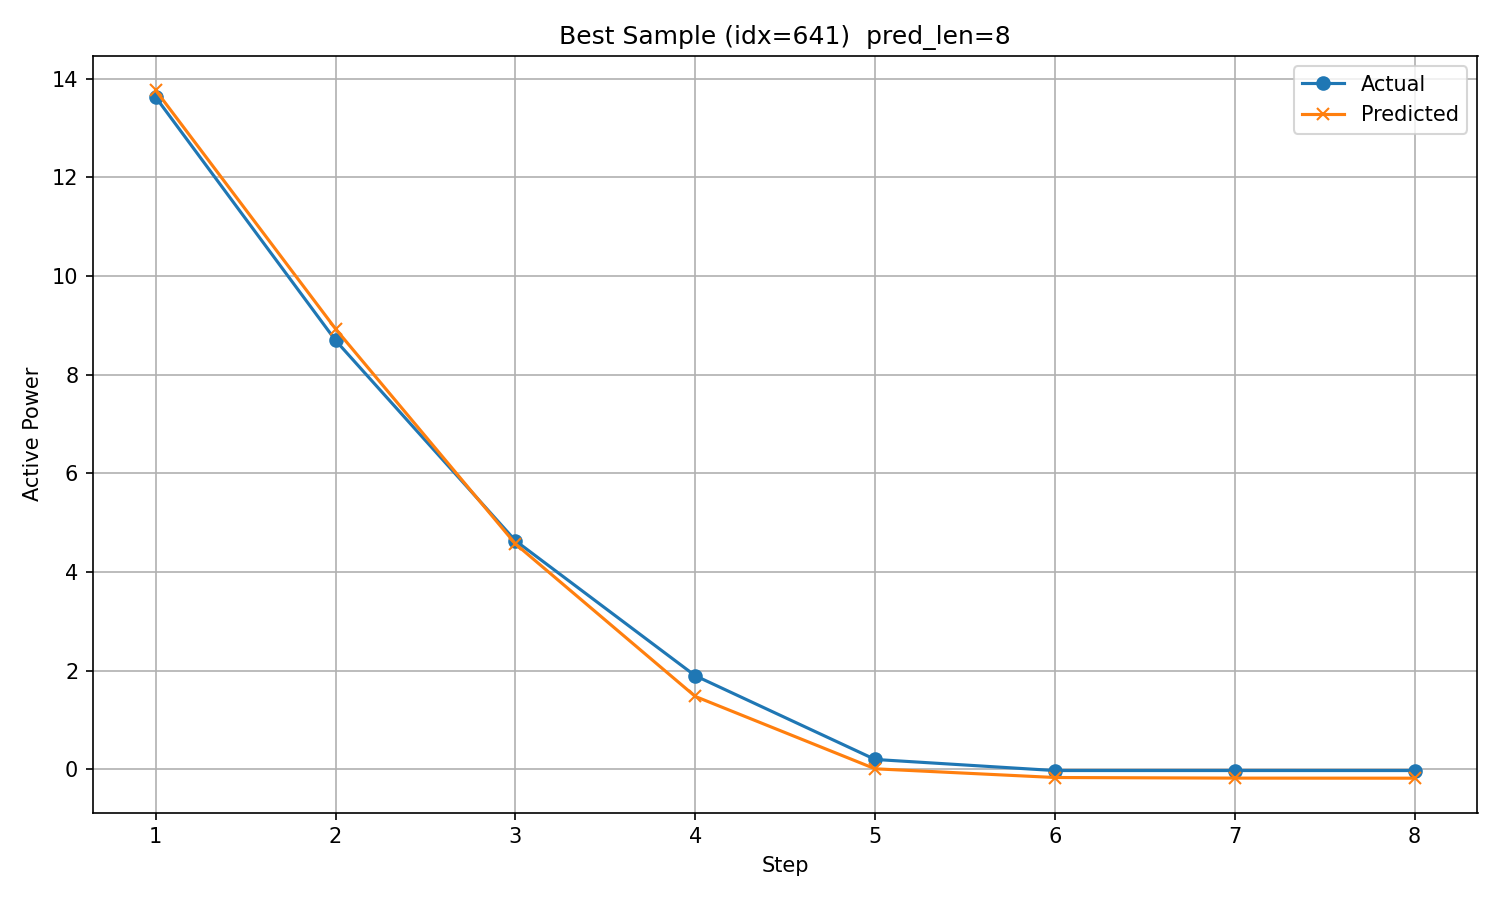

Data behind this chart, as committed beside it:
timestamp, step, actual, predicted
2019/12/22 15:00, 1, 13.62, 13.76
2019/12/22 16:00, 2, 8.693, 8.927
2019/12/22 17:00, 3, 4.635, 4.571
2019/12/22 18:00, 4, 1.899, 1.48
2019/12/22 19:00, 5, 0.203, 0.01376
2019/12/22 20:00, 6, -0.02187, -0.1627
2019/12/22 21:00, 7, -0.0217, -0.175
2019/12/22 22:00, 8, -0.0219, -0.1766
